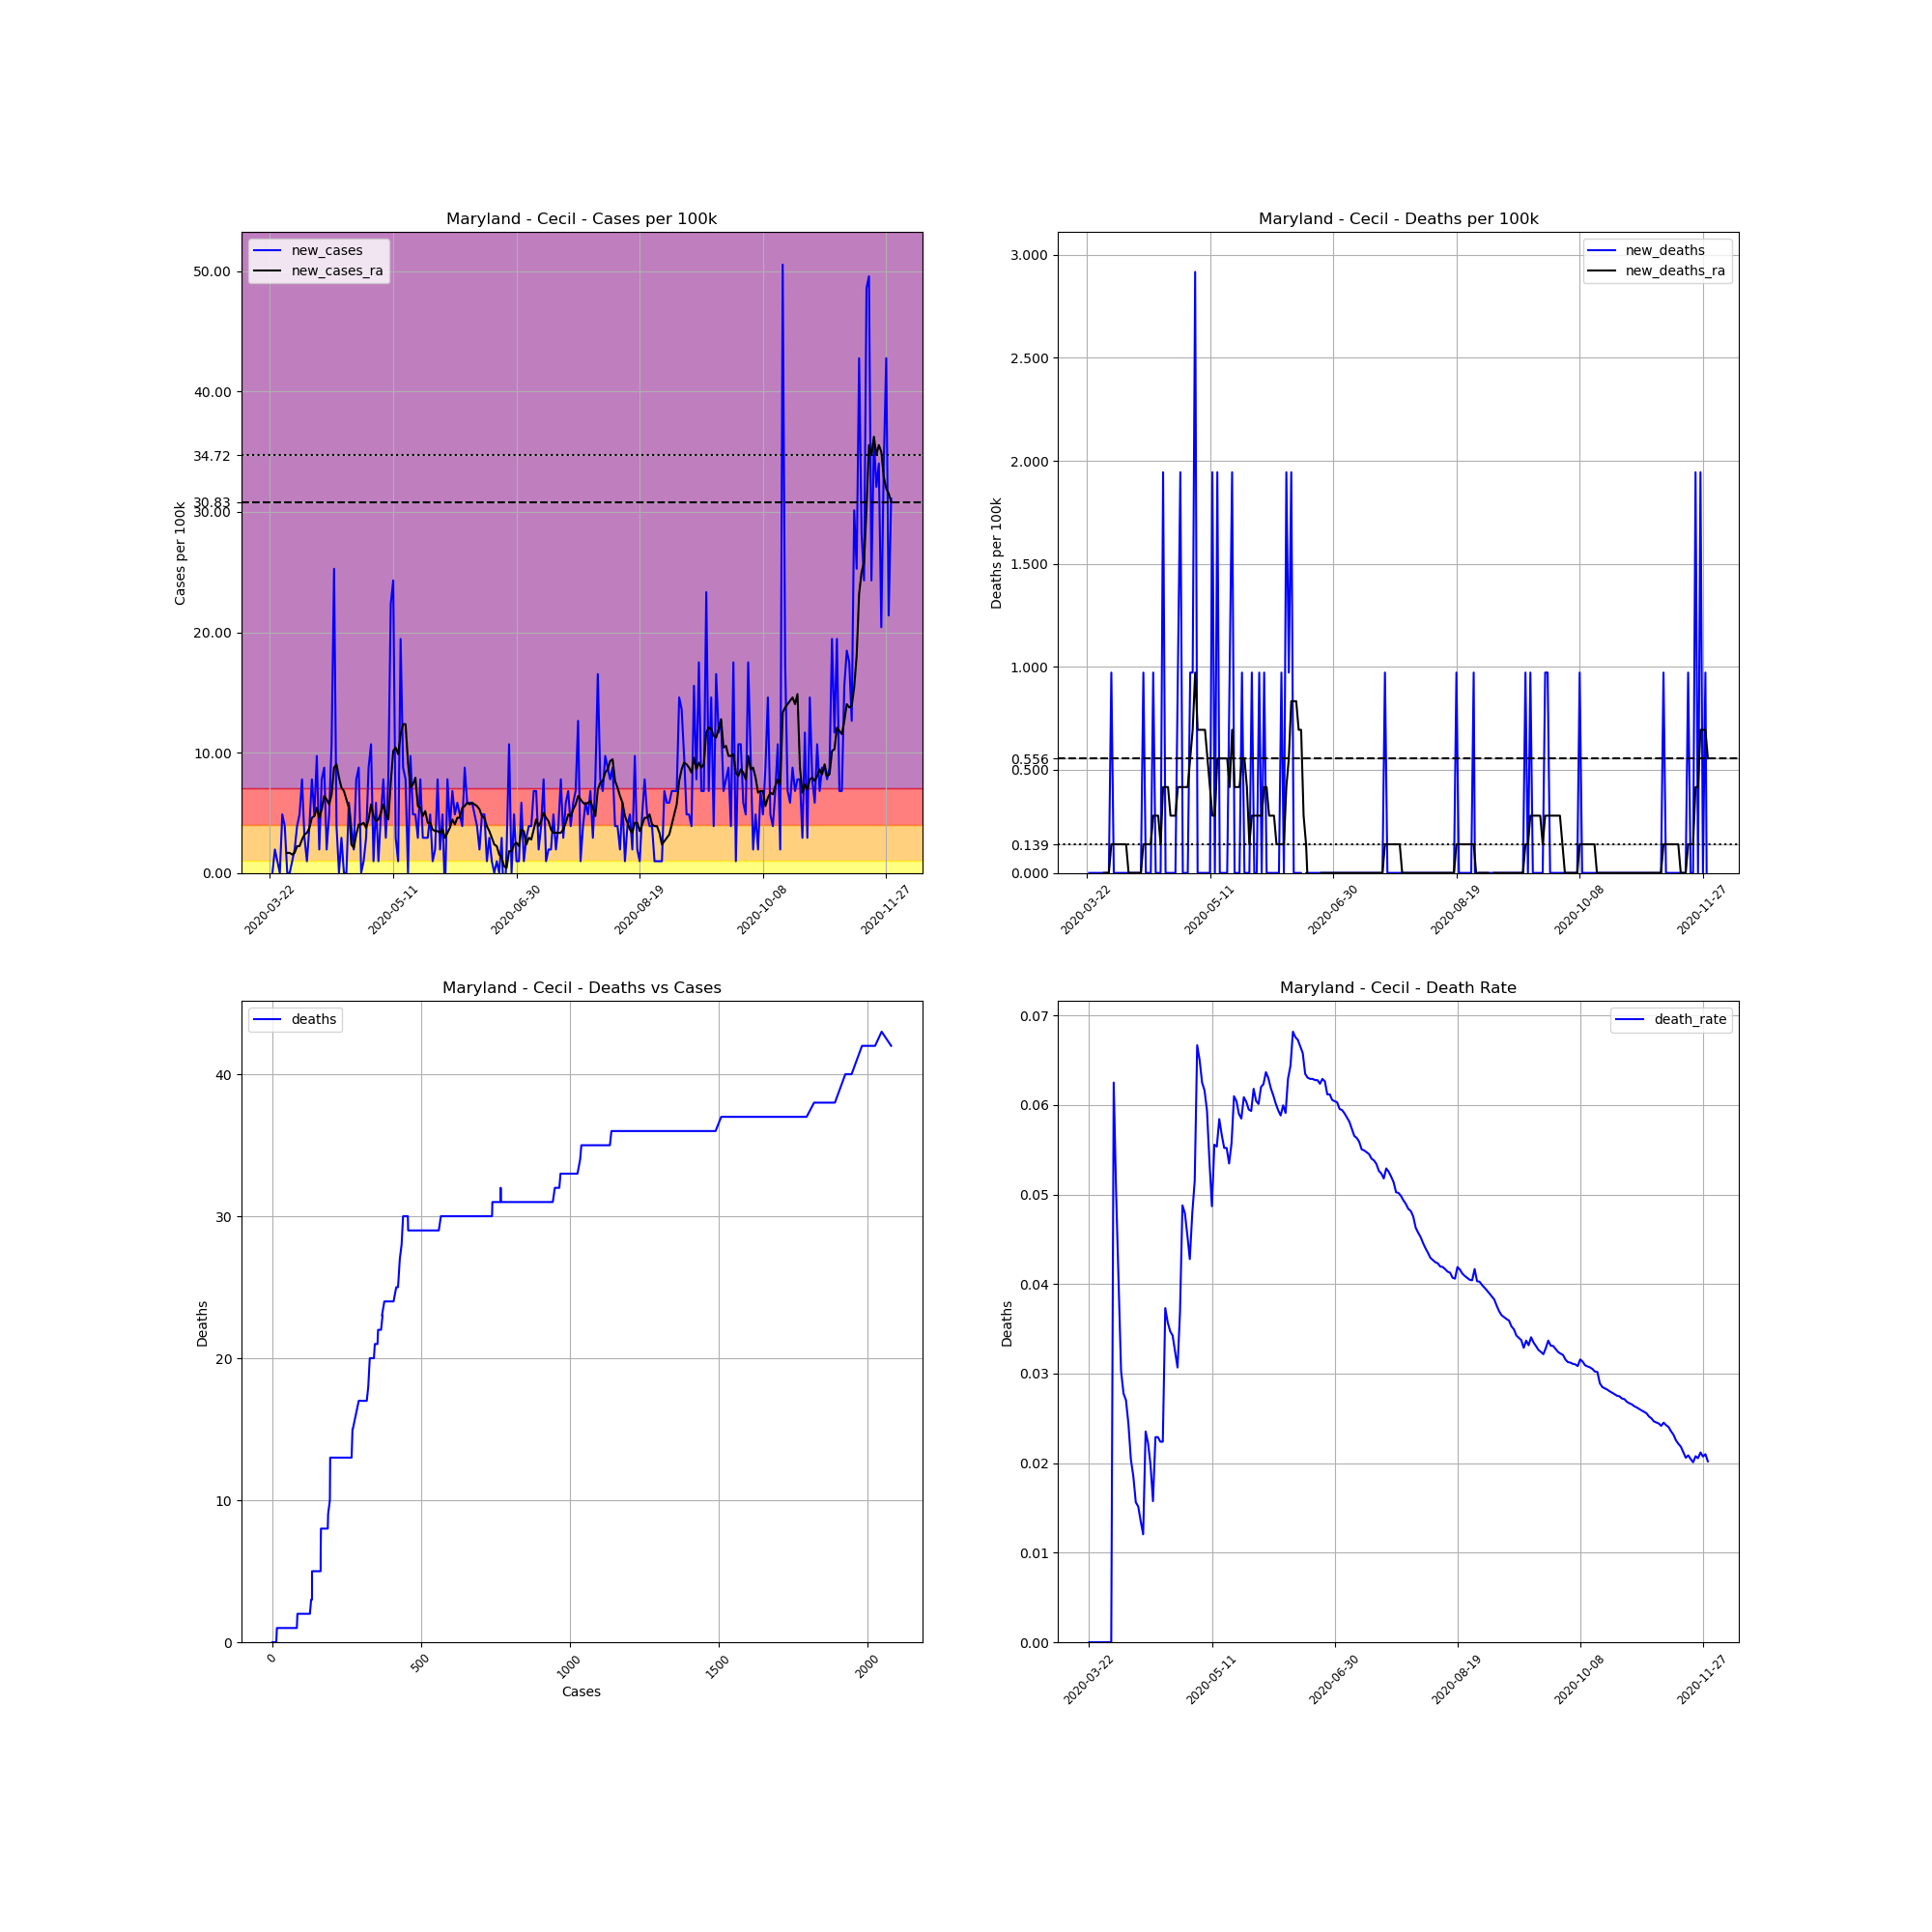

Values plotted in this chart, from the file beside it:
, date, county, state, fips, cases, deaths, COUNTY, STNAME, CTYNAME, POPESTIMATE2019, cases_per_100k, deaths_per_100k, death_rate, new_cases, new_deaths, new_cases_ra, new_deaths_ra
273658, 2020-03-22, Cecil, Maryland, 24015, 1, 0.0, 15, Maryland, Cecil, 102855, 0.9722, 0.0, 0.0, , , , 
273659, 2020-03-23, Cecil, Maryland, 24015, 1, 0.0, 15, Maryland, Cecil, 102855, 0.9722, 0.0, 0.0, 0.0, 0.0, , 
273660, 2020-03-24, Cecil, Maryland, 24015, 3, 0.0, 15, Maryland, Cecil, 102855, 2.917, 0.0, 0.0, 1.944, 0.0, , 
273661, 2020-03-25, Cecil, Maryland, 24015, 4, 0.0, 15, Maryland, Cecil, 102855, 3.889, 0.0, 0.0, 0.9722, 0.0, , 
273662, 2020-03-26, Cecil, Maryland, 24015, 4, 0.0, 15, Maryland, Cecil, 102855, 3.889, 0.0, 0.0, 0.0, 0.0, , 
273663, 2020-03-27, Cecil, Maryland, 24015, 9, 0.0, 15, Maryland, Cecil, 102855, 8.75, 0.0, 0.0, 4.861, 0.0, , 
273664, 2020-03-28, Cecil, Maryland, 24015, 13, 0.0, 15, Maryland, Cecil, 102855, 12.64, 0.0, 0.0, 3.889, 0.0, , 
273665, 2020-03-29, Cecil, Maryland, 24015, 13, 0.0, 15, Maryland, Cecil, 102855, 12.64, 0.0, 0.0, 0.0, 0.0, 1.667, 0.0
273666, 2020-03-30, Cecil, Maryland, 24015, 13, 0.0, 15, Maryland, Cecil, 102855, 12.64, 0.0, 0.0, 0.0, 0.0, 1.667, 0.0
273667, 2020-03-31, Cecil, Maryland, 24015, 14, 0.0, 15, Maryland, Cecil, 102855, 13.61, 0.0, 0.0, 0.9722, 0.0, 1.528, 0.0
273668, 2020-04-01, Cecil, Maryland, 24015, 16, 1.0, 15, Maryland, Cecil, 102855, 15.56, 0.9722, 0.0625, 1.944, 0.9722, 1.667, 0.1389
273669, 2020-04-02, Cecil, Maryland, 24015, 20, 1.0, 15, Maryland, Cecil, 102855, 19.44, 0.9722, 0.05, 3.889, 0.0, 2.222, 0.1389
273670, 2020-04-03, Cecil, Maryland, 24015, 25, 1.0, 15, Maryland, Cecil, 102855, 24.31, 0.9722, 0.04, 4.861, 0.0, 2.222, 0.1389
273671, 2020-04-04, Cecil, Maryland, 24015, 33, 1.0, 15, Maryland, Cecil, 102855, 32.08, 0.9722, 0.0303, 7.778, 0.0, 2.778, 0.1389
273672, 2020-04-05, Cecil, Maryland, 24015, 36, 1.0, 15, Maryland, Cecil, 102855, 35, 0.9722, 0.02778, 2.917, 0.0, 3.195, 0.1389
273673, 2020-04-06, Cecil, Maryland, 24015, 37, 1.0, 15, Maryland, Cecil, 102855, 35.97, 0.9722, 0.02703, 0.9722, 0.0, 3.333, 0.1389
273674, 2020-04-07, Cecil, Maryland, 24015, 41, 1.0, 15, Maryland, Cecil, 102855, 39.86, 0.9722, 0.02439, 3.889, 0.0, 3.75, 0.1389
273675, 2020-04-08, Cecil, Maryland, 24015, 49, 1.0, 15, Maryland, Cecil, 102855, 47.64, 0.9722, 0.02041, 7.778, 0.0, 4.583, 0.0
273676, 2020-04-09, Cecil, Maryland, 24015, 54, 1.0, 15, Maryland, Cecil, 102855, 52.5, 0.9722, 0.01852, 4.861, 0.0, 4.722, 0.0
273677, 2020-04-10, Cecil, Maryland, 24015, 64, 1.0, 15, Maryland, Cecil, 102855, 62.22, 0.9722, 0.01562, 9.722, 0.0, 5.417, 0.0
273678, 2020-04-11, Cecil, Maryland, 24015, 66, 1.0, 15, Maryland, Cecil, 102855, 64.17, 0.9722, 0.01515, 1.944, 0.0, 4.583, 0.0
273679, 2020-04-12, Cecil, Maryland, 24015, 74, 1.0, 15, Maryland, Cecil, 102855, 71.95, 0.9722, 0.01351, 7.778, 0.0, 5.278, 0.0
273680, 2020-04-13, Cecil, Maryland, 24015, 83, 1.0, 15, Maryland, Cecil, 102855, 80.7, 0.9722, 0.01205, 8.75, 0.0, 6.389, 0.0
273681, 2020-04-14, Cecil, Maryland, 24015, 85, 2.0, 15, Maryland, Cecil, 102855, 82.64, 1.944, 0.02353, 1.944, 0.9722, 6.111, 0.1389
273682, 2020-04-15, Cecil, Maryland, 24015, 90, 2.0, 15, Maryland, Cecil, 102855, 87.5, 1.944, 0.02222, 4.861, 0.0, 5.695, 0.1389
273683, 2020-04-16, Cecil, Maryland, 24015, 101, 2.0, 15, Maryland, Cecil, 102855, 98.2, 1.944, 0.0198, 10.69, 0.0, 6.528, 0.1389
273684, 2020-04-17, Cecil, Maryland, 24015, 127, 2.0, 15, Maryland, Cecil, 102855, 123.5, 1.944, 0.01575, 25.28, 0.0, 8.75, 0.1389
273685, 2020-04-18, Cecil, Maryland, 24015, 131, 3.0, 15, Maryland, Cecil, 102855, 127.4, 2.917, 0.0229, 3.889, 0.9722, 9.028, 0.2778
273686, 2020-04-19, Cecil, Maryland, 24015, 131, 3.0, 15, Maryland, Cecil, 102855, 127.4, 2.917, 0.0229, 0.0, 0.0, 7.917, 0.2778
273687, 2020-04-20, Cecil, Maryland, 24015, 134, 3.0, 15, Maryland, Cecil, 102855, 130.3, 2.917, 0.02239, 2.917, 0.0, 7.083, 0.2778
273688, 2020-04-21, Cecil, Maryland, 24015, 134, 3.0, 15, Maryland, Cecil, 102855, 130.3, 2.917, 0.02239, 0.0, 0.0, 6.806, 0.1389
273689, 2020-04-22, Cecil, Maryland, 24015, 134, 5.0, 15, Maryland, Cecil, 102855, 130.3, 4.861, 0.03731, 0.0, 1.944, 6.111, 0.4167
273690, 2020-04-23, Cecil, Maryland, 24015, 140, 5.0, 15, Maryland, Cecil, 102855, 136.1, 4.861, 0.03571, 5.833, 0.0, 5.417, 0.4167
273691, 2020-04-24, Cecil, Maryland, 24015, 144, 5.0, 15, Maryland, Cecil, 102855, 140, 4.861, 0.03472, 3.889, 0.0, 2.361, 0.4167
273692, 2020-04-25, Cecil, Maryland, 24015, 146, 5.0, 15, Maryland, Cecil, 102855, 141.9, 4.861, 0.03425, 1.944, 0.0, 2.083, 0.2778
273693, 2020-04-26, Cecil, Maryland, 24015, 154, 5.0, 15, Maryland, Cecil, 102855, 149.7, 4.861, 0.03247, 7.778, 0.0, 3.195, 0.2778
273694, 2020-04-27, Cecil, Maryland, 24015, 163, 5.0, 15, Maryland, Cecil, 102855, 158.5, 4.861, 0.03067, 8.75, 0.0, 4.028, 0.2778
273695, 2020-04-28, Cecil, Maryland, 24015, 163, 6.0, 15, Maryland, Cecil, 102855, 158.5, 5.833, 0.03681, 0.0, 0.9722, 4.028, 0.4167
273696, 2020-04-29, Cecil, Maryland, 24015, 164, 8.0, 15, Maryland, Cecil, 102855, 159.4, 7.778, 0.04878, 0.9722, 1.944, 4.167, 0.4167
273697, 2020-04-30, Cecil, Maryland, 24015, 167, 8.0, 15, Maryland, Cecil, 102855, 162.4, 7.778, 0.0479, 2.917, 0.0, 3.75, 0.4167
273698, 2020-05-01, Cecil, Maryland, 24015, 176, 8.0, 15, Maryland, Cecil, 102855, 171.1, 7.778, 0.04545, 8.75, 0.0, 4.445, 0.4167
273699, 2020-05-02, Cecil, Maryland, 24015, 187, 8.0, 15, Maryland, Cecil, 102855, 181.8, 7.778, 0.04278, 10.69, 0.0, 5.695, 0.4167
273700, 2020-05-03, Cecil, Maryland, 24015, 188, 9.0, 15, Maryland, Cecil, 102855, 182.8, 8.75, 0.04787, 0.9722, 0.9722, 4.722, 0.5556
273701, 2020-05-04, Cecil, Maryland, 24015, 194, 10.0, 15, Maryland, Cecil, 102855, 188.6, 9.722, 0.05155, 5.833, 0.9722, 4.306, 0.6945
273702, 2020-05-05, Cecil, Maryland, 24015, 195, 13.0, 15, Maryland, Cecil, 102855, 189.6, 12.64, 0.06667, 0.9722, 2.917, 4.445, 0.9722
273703, 2020-05-06, Cecil, Maryland, 24015, 200, 13.0, 15, Maryland, Cecil, 102855, 194.4, 12.64, 0.065, 4.861, 0.0, 5, 0.6945
273704, 2020-05-07, Cecil, Maryland, 24015, 208, 13.0, 15, Maryland, Cecil, 102855, 202.2, 12.64, 0.0625, 7.778, 0.0, 5.695, 0.6945
273705, 2020-05-08, Cecil, Maryland, 24015, 211, 13.0, 15, Maryland, Cecil, 102855, 205.1, 12.64, 0.06161, 2.917, 0.0, 4.861, 0.6945
273706, 2020-05-09, Cecil, Maryland, 24015, 219, 13.0, 15, Maryland, Cecil, 102855, 212.9, 12.64, 0.05936, 7.778, 0.0, 4.445, 0.6945
273707, 2020-05-10, Cecil, Maryland, 24015, 242, 13.0, 15, Maryland, Cecil, 102855, 235.3, 12.64, 0.05372, 22.36, 0.0, 7.5, 0.5556
273708, 2020-05-11, Cecil, Maryland, 24015, 267, 13.0, 15, Maryland, Cecil, 102855, 259.6, 12.64, 0.04869, 24.31, 0.0, 10.14, 0.4167
273709, 2020-05-12, Cecil, Maryland, 24015, 270, 15.0, 15, Maryland, Cecil, 102855, 262.5, 14.58, 0.05556, 2.917, 1.944, 10.42, 0.2778
273710, 2020-05-13, Cecil, Maryland, 24015, 271, 15.0, 15, Maryland, Cecil, 102855, 263.5, 14.58, 0.05535, 0.9722, 0.0, 9.861, 0.2778
273711, 2020-05-14, Cecil, Maryland, 24015, 291, 17.0, 15, Maryland, Cecil, 102855, 282.9, 16.53, 0.05842, 19.44, 1.944, 11.53, 0.5556
273712, 2020-05-15, Cecil, Maryland, 24015, 300, 17.0, 15, Maryland, Cecil, 102855, 291.7, 16.53, 0.05667, 8.75, 0.0, 12.36, 0.5556
273713, 2020-05-16, Cecil, Maryland, 24015, 308, 17.0, 15, Maryland, Cecil, 102855, 299.5, 16.53, 0.05519, 7.778, 0.0, 12.36, 0.5556
273714, 2020-05-17, Cecil, Maryland, 24015, 308, 17.0, 15, Maryland, Cecil, 102855, 299.5, 16.53, 0.05519, 0.0, 0.0, 9.167, 0.5556
273715, 2020-05-18, Cecil, Maryland, 24015, 318, 17.0, 15, Maryland, Cecil, 102855, 309.2, 16.53, 0.05346, 9.722, 0.0, 7.083, 0.5556
273716, 2020-05-19, Cecil, Maryland, 24015, 323, 18.0, 15, Maryland, Cecil, 102855, 314, 17.5, 0.05573, 4.861, 0.9722, 7.361, 0.4167
273717, 2020-05-20, Cecil, Maryland, 24015, 328, 20.0, 15, Maryland, Cecil, 102855, 318.9, 19.44, 0.06098, 4.861, 1.944, 7.917, 0.6945
... 193 more rows
